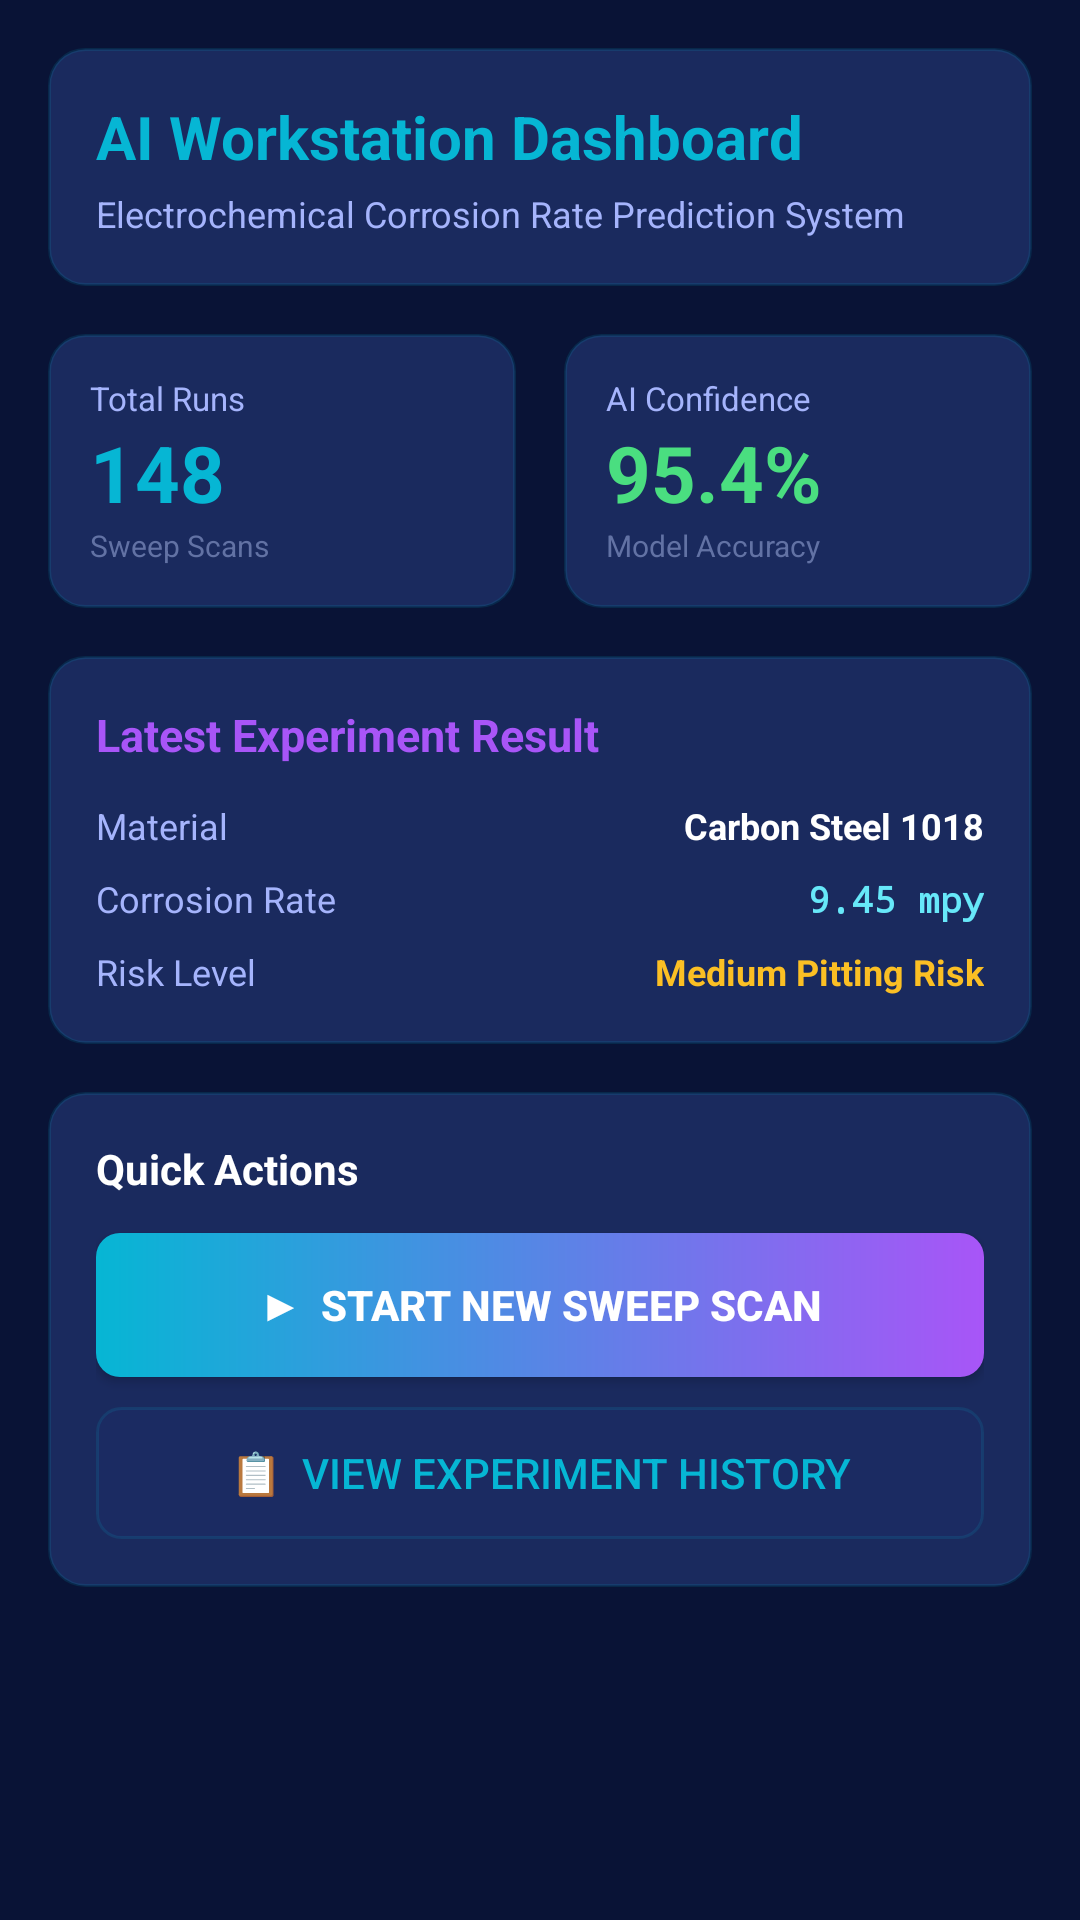

Here is an Android app screen rendered from its layout file. Give the layout XML and the strings, colors and styles it references.
<!-- AndroidManifest.xml: application theme Theme.ElectroLab -->
<!-- res/layout/fragment_dashboard.xml -->
<?xml version="1.0" encoding="utf-8"?>
<ScrollView xmlns:android="http://schemas.android.com/apk/res/android"
    android:layout_width="match_parent"
    android:layout_height="match_parent"
    android:padding="16dp">

    <LinearLayout
        android:layout_width="match_parent"
        android:layout_height="wrap_content"
        android:orientation="vertical">

        
        <LinearLayout
            android:layout_width="match_parent"
            android:layout_height="wrap_content"
            android:orientation="vertical"
            android:background="@drawable/bg_card_glass"
            android:padding="16dp"
            android:layout_marginBottom="16dp">

            <TextView
                android:layout_width="wrap_content"
                android:layout_height="wrap_content"
                android:text="AI Workstation Dashboard"
                android:textColor="@color/colorCyan"
                android:textSize="20sp"
                android:textStyle="bold" />

            <TextView
                android:layout_width="wrap_content"
                android:layout_height="wrap_content"
                android:text="Electrochemical Corrosion Rate Prediction System"
                android:textColor="@color/colorTextSecondary"
                android:textSize="12sp"
                android:layout_marginTop="4dp" />
        </LinearLayout>

        
        <LinearLayout
            android:layout_width="match_parent"
            android:layout_height="wrap_content"
            android:orientation="horizontal"
            android:layout_marginBottom="16dp">

            
            <LinearLayout
                android:layout_width="0dp"
                android:layout_height="wrap_content"
                android:layout_weight="1"
                android:orientation="vertical"
                android:background="@drawable/bg_card_glass"
                android:padding="14dp"
                android:layout_marginEnd="8dp">

                <TextView
                    android:layout_width="wrap_content"
                    android:layout_height="wrap_content"
                    android:text="Total Runs"
                    android:textColor="@color/colorTextSecondary"
                    android:textSize="11sp" />
                <TextView
                    android:id="@+id/tv_total_runs"
                    android:layout_width="wrap_content"
                    android:layout_height="wrap_content"
                    android:text="148"
                    android:textColor="@color/colorCyan"
                    android:textSize="26sp"
                    android:textStyle="bold" />
                <TextView
                    android:layout_width="wrap_content"
                    android:layout_height="wrap_content"
                    android:text="Sweep Scans"
                    android:textColor="@color/colorTextMuted"
                    android:textSize="10sp" />
            </LinearLayout>

            
            <LinearLayout
                android:layout_width="0dp"
                android:layout_height="wrap_content"
                android:layout_weight="1"
                android:orientation="vertical"
                android:background="@drawable/bg_card_glass"
                android:padding="14dp"
                android:layout_marginStart="8dp">

                <TextView
                    android:layout_width="wrap_content"
                    android:layout_height="wrap_content"
                    android:text="AI Confidence"
                    android:textColor="@color/colorTextSecondary"
                    android:textSize="11sp" />
                <TextView
                    android:id="@+id/tv_confidence"
                    android:layout_width="wrap_content"
                    android:layout_height="wrap_content"
                    android:text="95.4%"
                    android:textColor="@color/colorSuccess"
                    android:textSize="26sp"
                    android:textStyle="bold" />
                <TextView
                    android:layout_width="wrap_content"
                    android:layout_height="wrap_content"
                    android:text="Model Accuracy"
                    android:textColor="@color/colorTextMuted"
                    android:textSize="10sp" />
            </LinearLayout>

        </LinearLayout>

        
        <LinearLayout
            android:layout_width="match_parent"
            android:layout_height="wrap_content"
            android:orientation="vertical"
            android:background="@drawable/bg_card_glass"
            android:padding="16dp"
            android:layout_marginBottom="16dp">

            <TextView
                android:layout_width="wrap_content"
                android:layout_height="wrap_content"
                android:text="Latest Experiment Result"
                android:textColor="@color/colorPurple"
                android:textSize="15sp"
                android:textStyle="bold"
                android:layout_marginBottom="12dp" />

            <LinearLayout
                android:layout_width="match_parent"
                android:layout_height="wrap_content"
                android:orientation="horizontal"
                android:layout_marginBottom="8dp">

                <TextView
                    android:layout_width="0dp"
                    android:layout_height="wrap_content"
                    android:layout_weight="1"
                    android:text="Material"
                    android:textColor="@color/colorTextSecondary"
                    android:textSize="12sp" />

                <TextView
                    android:id="@+id/tv_dash_material"
                    android:layout_width="wrap_content"
                    android:layout_height="wrap_content"
                    android:text="Carbon Steel 1018"
                    android:textColor="@color/colorTextPrimary"
                    android:textSize="12sp"
                    android:textStyle="bold" />
            </LinearLayout>

            <LinearLayout
                android:layout_width="match_parent"
                android:layout_height="wrap_content"
                android:orientation="horizontal"
                android:layout_marginBottom="8dp">

                <TextView
                    android:layout_width="0dp"
                    android:layout_height="wrap_content"
                    android:layout_weight="1"
                    android:text="Corrosion Rate"
                    android:textColor="@color/colorTextSecondary"
                    android:textSize="12sp" />

                <TextView
                    android:id="@+id/tv_dash_rate"
                    android:layout_width="wrap_content"
                    android:layout_height="wrap_content"
                    android:text="9.45 mpy"
                    android:textColor="@color/colorCyanLight"
                    android:textSize="12sp"
                    android:fontFamily="monospace"
                    android:textStyle="bold" />
            </LinearLayout>

            <LinearLayout
                android:layout_width="match_parent"
                android:layout_height="wrap_content"
                android:orientation="horizontal">

                <TextView
                    android:layout_width="0dp"
                    android:layout_height="wrap_content"
                    android:layout_weight="1"
                    android:text="Risk Level"
                    android:textColor="@color/colorTextSecondary"
                    android:textSize="12sp" />

                <TextView
                    android:id="@+id/tv_dash_risk"
                    android:layout_width="wrap_content"
                    android:layout_height="wrap_content"
                    android:text="Medium Pitting Risk"
                    android:textColor="@color/colorWarning"
                    android:textSize="12sp"
                    android:textStyle="bold" />
            </LinearLayout>
        </LinearLayout>

        
        <LinearLayout
            android:layout_width="match_parent"
            android:layout_height="wrap_content"
            android:orientation="vertical"
            android:background="@drawable/bg_card_glass"
            android:padding="16dp">

            <TextView
                android:layout_width="wrap_content"
                android:layout_height="wrap_content"
                android:text="Quick Actions"
                android:textColor="@color/colorTextPrimary"
                android:textSize="14sp"
                android:textStyle="bold"
                android:layout_marginBottom="12dp" />

            <Button
                android:id="@+id/btn_new_measurement"
                android:layout_width="match_parent"
                android:layout_height="48dp"
                android:text="▶  Start New Sweep Scan"
                android:textColor="@color/white"
                android:textStyle="bold"
                android:background="@drawable/btn_cyan_gradient"
                android:layout_marginBottom="10dp" />

            <Button
                android:id="@+id/btn_view_history"
                android:layout_width="match_parent"
                android:layout_height="44dp"
                android:text="📋  View Experiment History"
                android:textColor="@color/colorCyan"
                android:background="@drawable/shape_input_bg" />

        </LinearLayout>

    </LinearLayout>
</ScrollView>
<!-- resources referenced by this layout -->
<resources>
  <color name="colorCyan">#06B6D4</color>
  <color name="colorCyanLight">#67E8F9</color>
  <color name="colorPurple">#A855F7</color>
  <color name="colorSuccess">#4ADE80</color>
  <color name="colorTextMuted">#6272A4</color>
  <color name="colorTextPrimary">#FFFFFF</color>
  <color name="colorTextSecondary">#A5B4FC</color>
  <color name="colorWarning">#FBBF24</color>
  <color name="white">#FFFFFF</color>
  <!-- drawable bg_card_glass (drawable) -->
  <?xml version="1.0" encoding="utf-8"?>
  <shape xmlns:android="http://schemas.android.com/apk/res/android" android:shape="rectangle">
      <solid android:color="#1a2a5e" />
      <stroke android:width="1dp" android:color="#2006B6D4" />
      <corners android:radius="12dp" />
  </shape>
  <!-- drawable btn_cyan_gradient (drawable) -->
  <?xml version="1.0" encoding="utf-8"?>
  <shape xmlns:android="http://schemas.android.com/apk/res/android" android:shape="rectangle">
      <gradient
          android:startColor="#06B6D4"
          android:endColor="#A855F7"
          android:angle="0"
          android:type="linear" />
      <corners android:radius="8dp" />
  </shape>
  <!-- drawable shape_input_bg (drawable) -->
  <?xml version="1.0" encoding="utf-8"?>
  <shape xmlns:android="http://schemas.android.com/apk/res/android" android:shape="rectangle">
      <solid android:color="#1b2b62" />
      <stroke android:width="1dp" android:color="#2006B6D4" />
      <corners android:radius="8dp" />
  </shape>
  <style name="Theme.ElectroLab" parent="Theme.MaterialComponents.DayNight.NoActionBar">
          <item name="colorPrimary">@color/colorPrimary</item>
          <item name="colorPrimaryDark">@color/colorPrimaryDark</item>
          <item name="colorAccent">@color/colorCyan</item>
          <item name="android:colorBackground">@color/colorBgDeep</item>
          <item name="colorSurface">@color/colorSurface</item>
          <item name="colorOnSurface">@color/colorTextPrimary</item>
          <item name="android:windowBackground">@color/colorBgDeep</item>
          <item name="android:statusBarColor">@color/colorBgDeep</item>
          <item name="android:navigationBarColor">@color/colorBgDeep</item>
          <item name="android:textColorPrimary">@color/colorTextPrimary</item>
          <item name="android:textColorSecondary">@color/colorTextSecondary</item>
          <item name="colorControlHighlight">#1006B6D4</item>
          <item name="materialAlertDialogTheme">@style/ThemeOverlay.ElectroLab.Dialog</item>
      </style>
  <color name="colorPrimary">#0e1e5b</color>
  <color name="colorPrimaryDark">#091336</color>
  <color name="colorBgDeep">#091336</color>
  <color name="colorSurface">#1a2a5e</color>
  <style name="ThemeOverlay.ElectroLab.Dialog" parent="ThemeOverlay.MaterialComponents.Dialog.Alert">
          <item name="colorSurface">@color/colorCardBg</item>
          <item name="android:textColorPrimary">@color/colorTextPrimary</item>
          <item name="android:textColorSecondary">@color/colorTextSecondary</item>
      </style>
  <color name="colorCardBg">#1a2a5e</color>
</resources>
